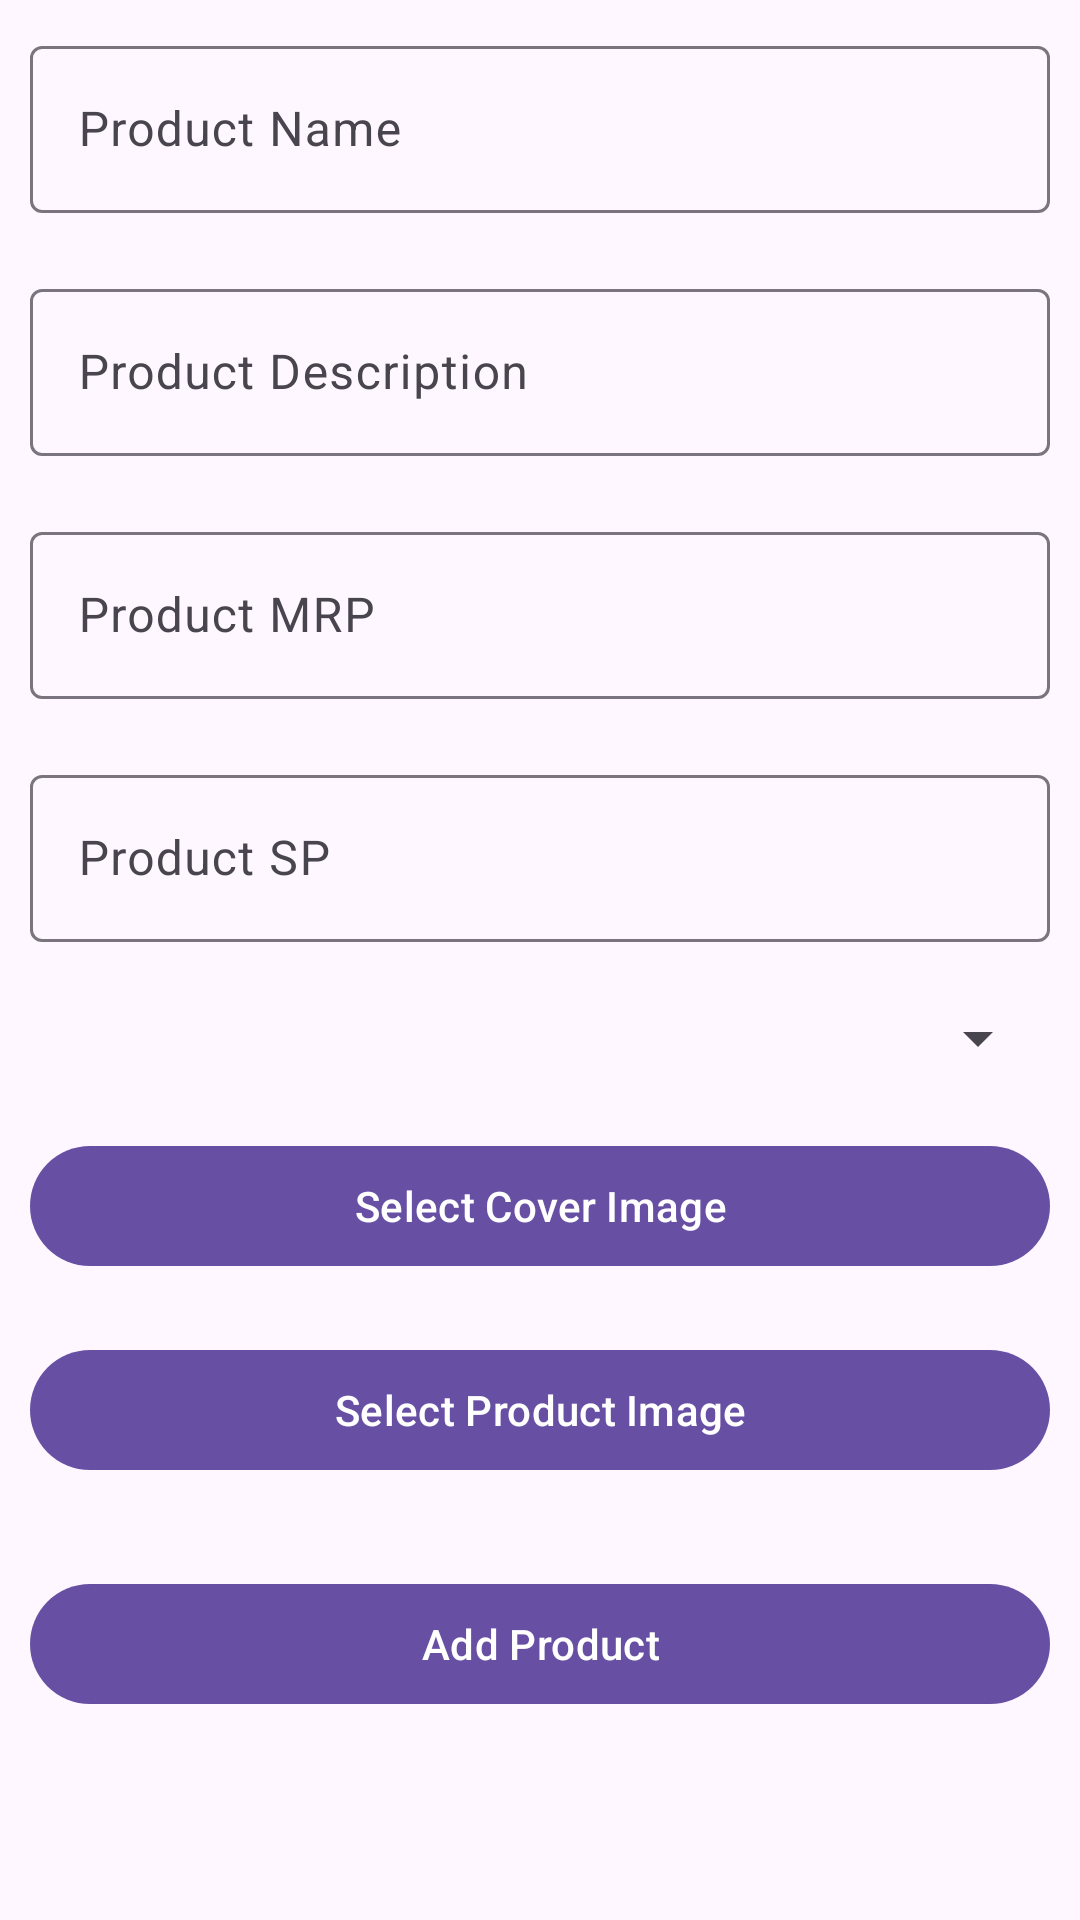

Produce the Android XML layout that renders to this screen, including the resource entries it uses.
<!-- AndroidManifest.xml: application theme Theme.ShopNowAdmin -->
<!-- res/layout/fragment_add_product.xml -->
<?xml version="1.0" encoding="utf-8"?>
<androidx.constraintlayout.widget.ConstraintLayout xmlns:android="http://schemas.android.com/apk/res/android"
    xmlns:app="http://schemas.android.com/apk/res-auto"
    xmlns:tools="http://schemas.android.com/tools"
    android:layout_width="match_parent"
    android:layout_height="match_parent"
    tools:context=".fragments.AddProductFragment">

    <ProgressBar
        android:id="@+id/progressBar2"
        style="?android:attr/progressBarStyle"
        android:layout_width="wrap_content"
        android:layout_height="wrap_content"
        android:visibility="gone"
        app:layout_constraintBottom_toBottomOf="parent"
        app:layout_constraintEnd_toEndOf="parent"
        app:layout_constraintStart_toStartOf="parent"
        app:layout_constraintTop_toTopOf="parent" />

    <ScrollView
        android:layout_width="0dp"
        android:layout_height="0dp"
        app:layout_constraintBottom_toBottomOf="parent"
        app:layout_constraintEnd_toEndOf="parent"
        app:layout_constraintStart_toStartOf="parent"
        app:layout_constraintTop_toTopOf="parent">

        <LinearLayout
            android:layout_width="match_parent"
            android:layout_height="wrap_content"
            android:orientation="vertical" >

            <com.google.android.material.textfield.TextInputLayout
                android:layout_width="match_parent"
                android:layout_height="match_parent"
                android:padding="10dp">

                <com.google.android.material.textfield.TextInputEditText
                    android:id="@+id/productNameET"
                    android:layout_width="match_parent"
                    android:layout_height="wrap_content"
                    android:hint="Product Name" />
            </com.google.android.material.textfield.TextInputLayout>

            <com.google.android.material.textfield.TextInputLayout
                android:layout_width="match_parent"
                android:layout_height="match_parent"
                android:padding="10dp">

                <com.google.android.material.textfield.TextInputEditText
                    android:id="@+id/productDescriptionET"
                    android:layout_width="match_parent"
                    android:layout_height="wrap_content"
                    android:hint="Product Description" />
            </com.google.android.material.textfield.TextInputLayout>

            <com.google.android.material.textfield.TextInputLayout
                android:layout_width="match_parent"
                android:layout_height="match_parent"
                android:padding="10dp">

                <com.google.android.material.textfield.TextInputEditText
                    android:id="@+id/productMRPET"
                    android:layout_width="match_parent"
                    android:layout_height="wrap_content"
                    android:hint="Product MRP"/>
            </com.google.android.material.textfield.TextInputLayout>

            <com.google.android.material.textfield.TextInputLayout
                android:layout_width="match_parent"
                android:layout_height="match_parent"
                android:padding="10dp">

                <com.google.android.material.textfield.TextInputEditText
                    android:id="@+id/productSPET"
                    android:layout_width="match_parent"
                    android:layout_height="wrap_content"
                    android:hint="Product SP"/>
            </com.google.android.material.textfield.TextInputLayout>

            <Spinner
                android:id="@+id/productCategoryDropdown"
                android:layout_width="match_parent"
                android:layout_height="wrap_content"
                android:layout_margin="10dp"
                tools:listitem="@layout/dropdown_item_layout"
                android:inputType="none"/>

            <com.google.android.material.button.MaterialButton
                android:layout_width="match_parent"
                android:layout_height="wrap_content"
                android:id="@+id/selectCoverImg"
                android:layout_margin="10dp"
                android:text="Select Cover Image"
                android:textAllCaps="false"/>

            <ImageView
                android:id="@+id/productCoverImg"
                android:layout_width="200dp"
                android:layout_height="200dp"
                android:layout_gravity="center"
                android:scaleType="centerCrop"
                android:visibility="gone"/>

            <com.google.android.material.button.MaterialButton
                android:layout_width="match_parent"
                android:layout_height="wrap_content"
                android:id="@+id/selectProductImg"
                android:layout_margin="10dp"
                android:text="Select Product Image"
                android:textAllCaps="false"/>

            <androidx.recyclerview.widget.RecyclerView
                android:id="@+id/productImgRV"
                android:layout_width="match_parent"
                android:layout_height="wrap_content"
                android:layout_margin="5dp"
                android:orientation="horizontal"
                tools:listitem="@layout/image_list_item"
                app:layoutManager="androidx.recyclerview.widget.LinearLayoutManager"/>

            <com.google.android.material.button.MaterialButton
                android:layout_width="match_parent"
                android:layout_height="wrap_content"
                android:id="@+id/addProduct"
                android:layout_margin="10dp"
                android:text="Add Product"
                android:textAllCaps="false"/>
        </LinearLayout>
    </ScrollView>
</androidx.constraintlayout.widget.ConstraintLayout>
<!-- resources referenced by this layout -->
<resources>
  <style name="Theme.ShopNowAdmin" parent="Base.Theme.ShopNowAdmin" />
  <style name="Base.Theme.ShopNowAdmin" parent="Theme.Material3.DayNight.NoActionBar">
          
          
      </style>
</resources>
